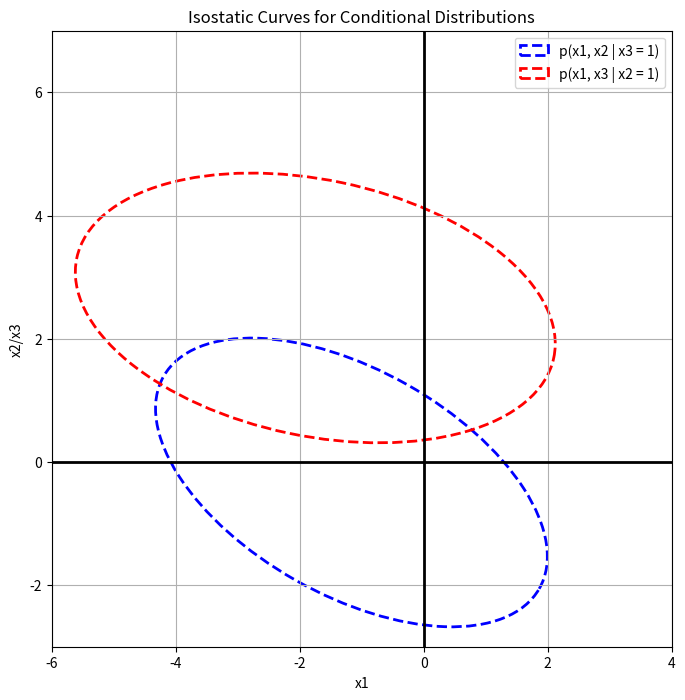

The matplotlib source for this figure:
import numpy as np
import matplotlib.pyplot as plt
from matplotlib.patches import Ellipse

# Define the mean and covariance for the conditional distributions
mu_b = np.array([-13/6, -1/3])
cov_b = np.array([[11/12, 57/90], [57/90, 5/3]])

mu_c = np.array([-1.75, 2.5])
cov_c = np.array([[0.8, 0.375], [0.1, 0.05]])

# Function to create an ellipse based on the covariance matrix
def create_ellipse(mean, cov, ax, color):
    # Calculate the eigenvalues and eigenvectors for the covariance matrix
    eigenvalues, eigenvectors = np.linalg.eigh(cov)
    # Get the index of the largest eigenvalue
    largest_eigenval_index = eigenvalues.argmax()
    largest_eigenvec = eigenvectors[:, largest_eigenval_index]
    # Calculate the angle between the x-axis and the largest eigenvector
    angle = np.arctan2(largest_eigenvec[1], largest_eigenvec[0])
    # Convert to degrees
    angle = np.degrees(angle)
    # Chi-squared value for 2 degrees of freedom at 95% confidence interval
    chi2_val = 5.991
    # Calculate width and height of the ellipse based on the eigenvalues
    width, height = 2 * np.sqrt(chi2_val * eigenvalues)
    # Create the Ellipse patch
    ellipse = Ellipse(xy=mean, width=width, height=height, angle=angle, edgecolor=color, fc='None', lw=2, linestyle='--')
    # Add the patch to the Axes
    ax.add_patch(ellipse)

# New mean and covariance values provided by the user
mu_b_new = np.array([-7/6, -1/3])
cov_b_new = np.array([[11/12, 57/90], [57/90, 5/3]])

mu_c_new = np.array([-1.75, 2.5])
cov_c_new = np.array([[0.8, 0.375], [0.375, 2.5]])

# Plotting settings
fig, ax = plt.subplots(figsize=(8, 8))

# Plot the ellipses for each conditional distribution using the new values
create_ellipse(mu_b_new, cov_b_new, ax, 'blue')
create_ellipse(mu_c_new, cov_c_new, ax, 'red')

# Set the plot limits
plt.xlim(-6, 4)
plt.ylim(-3, 7)

# Set labels and title
plt.xlabel('x1')
plt.ylabel('x2/x3')
plt.title('Isostatic Curves for Conditional Distributions')

# Draw the legend
plt.legend(['p(x1, x2 | x3 = 1)', 'p(x1, x3 | x2 = 1)'])

# Show the plot with grid
plt.grid(True)

# Add horizontal line at x2=0 with increased linewidth
plt.axhline(y=0, color='black', linewidth=2)

# Add vertical line at x1=0 with increased linewidth
plt.axvline(x=0, color='black', linewidth=2)

plt.show()